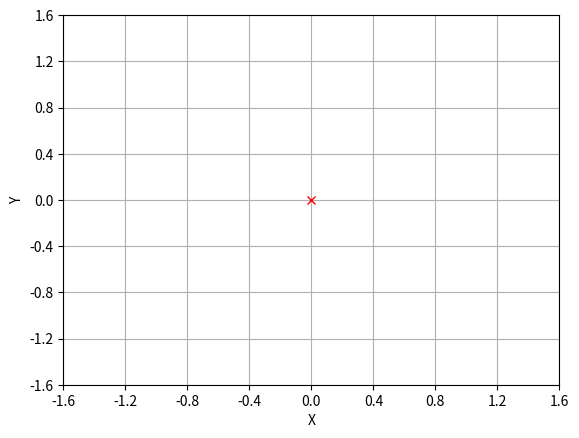

The script that saved this image:

############### run this scrpt using the command: ###################################
#-------------- python generateGroundTruth.py <output file name> -------------------#
############### without the angle brackets ##########################################

import numpy as np
import matplotlib.pyplot as plt
import math
import json

if __name__ == '__main__':
    import argparse

    # parser = argparse.ArgumentParser()
    # parser.add_argument("outputfilename", type=str, help='output filename')
    # args = parser.parse_args()
   
    space = np.array([-1.6, -1.2, -0.8, -0.4, 0, 0.4, 0.8, 1.2, 1.6])    
    
    fig = plt.figure()
    plt.plot(0,0,'rx')
    plt.xlabel("X"); plt.ylabel("Y")
    plt.xticks(space); plt.yticks(space)
    plt.grid()
    
    # Variables, p will contains clicked points, idx contains current point that is being selected
    px, py = [], []
    idx = 0
    fruit = ['redapple', 'greenapple', 'orange', 'mango', 'capsicum']
    fruit_color = [[128, 0, 0], [155, 255, 70], [255, 85, 0], [255, 180, 0], [0, 128, 0]]
    
    for i in range(len(fruit_color)):
        for j in range(3):
            fruit_color[i][j] /= 255
    
    def round_nearest(x, a):
        return round(round(x / a) * a, -int(math.floor(math.log10(a))))
    
    # pick points
    def onclick(event):
        global idx
        
        x = round_nearest(event.xdata, 0.4)
        y = round_nearest(event.ydata, 0.4)
        
        if event.button == 1:
            # left mouse click       
            px.append(x)
            py.append(y)
            idx += 1       
        elif event.button == 3:
            # right click, delete point
            del px[-1]
            del py[-1]
            idx -= 1
        
        plt.clf()
        plt.plot(0,0,'rx')
        # plt.scatter(px[:idx],py[:idx], color='C0')
        for i in range(len(px)):
            if i < 10:
                plt.scatter(px[i],py[i], color='C0')
                plt.text(px[i]+0.05, py[i]+0.05, i+1, color='C0', size=12)
            else:
                plt.scatter(px[i],py[i], color=fruit_color[i-10])
                plt.text(px[i]+0.05, py[i]+0.05, i+1, color=fruit_color[i-10], size=12)
        plt.xlabel("X"); plt.ylabel("Y")
        plt.xticks(space); plt.yticks(space)
        plt.grid()
        plt.show()
    
    print("Specify points on the grid, close figure when done.") 
    ka = fig.canvas.mpl_connect('button_press_event', onclick)
    plt.show()
    
    d = {}
    for i in range(len(px)):
        if i < 10:
            d["aruco" + str(i+1) + "_0"] = {"x": px[i], "y":py[i]}
        else:
            d[fruit[i-10] + "_0"] = {"x": px[i], "y":py[i]}
        
    with open('TRUEMAP_ACTUAL.txt', 'w') as f:
        json.dump(d, f, indent=4)
